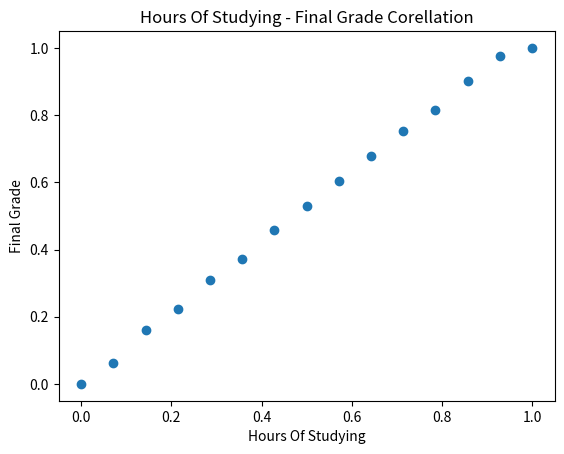
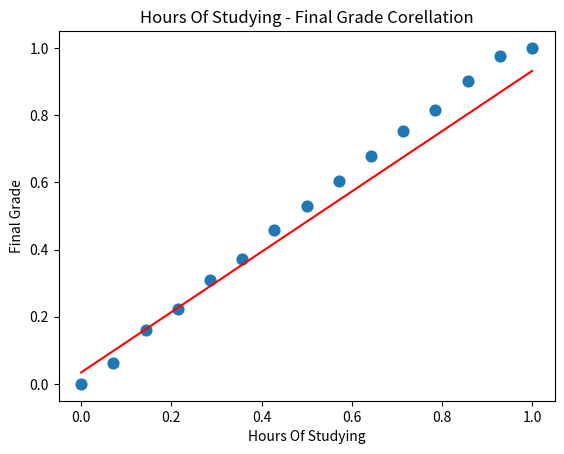

The matplotlib source for these figures, in order:
import matplotlib.pyplot as plt
import numpy as np


if __name__ == "__main__":

    # Data
    X = np.array([2, 4, 6, 8, 10, 12, 14, 16, 18, 20, 22, 24, 26, 28, 30], dtype=float)  # Hours of studying 
    y = np.array([16, 21, 29, 34, 41, 46, 53, 59, 65, 71, 77, 82, 89, 95, 97], dtype=float)  # Final grade

    # Data normalization (to avoid exploding gradient)
    # Min-Max Normalization  
    temp_y = y  # i have overriden X and y with the normalized versions so i am using this to make predictions at the end
    temp_X = X  # i have overriden X and y with the normalized versions so i am using this to make predictions at the end
    y = (y - min(y)) / (max(y) - min(y))
    X = (X - min(X)) / (max(X) - min(X))
    print(y)
    
    # X_norm_rounded = np.round(X_norm, 4)  # 4 δεκαδικά

    # Step 0: Visualize the data
    plt.scatter(X, y)
    plt.xlabel("Hours Of Studying")
    plt.ylabel("Final Grade")
    plt.title("Hours Of Studying - Final Grade Corellation")
    plt.show()


    # Step 1: Decide the model we are learning
    # For linear regression its a straight line y = wX + bres_pred
    w = 0.0
    b = 0.0


    # Step 2: What do we mean with predict? 
    def predict(X, w, b):
        return w*X + b
    

    # Step 3: Define Loss Function (for lr its the MSE)
    def calculate_loss(y,X,b,w):
        y_hat = predict(X,w,b)
        m = len(y)
        mse = (1/m) * np.sum((y - y_hat)**2)
        return mse


    # Step 4: Compute Gradient
    def calculate_gradient(y,X,w,b):
        y_hat = predict(X,w,b)
        dw =  (y_hat - y)*X
        db =  (y_hat - y)
        return dw, db
    
    # Step 5: Update Paremeters
    def gradient_descent(y,X,w,b, lr=0.01, epochs=1000):
        m = len(y)
        for i in range(epochs):
            index_array = np.arange(0, m)
            np.random.shuffle(index_array)

            # print(index_array)
            for j in range(len(index_array)):
                dw, db = calculate_gradient(y[j],X[j],w,b)
                w = w - lr*dw
                b = b - lr*db
                # print(f'iteration[{j}] --- new weight {w} ---- new bias {b}')

            if (i % 10 == 0):
                print(f'Epoch {i}, Loss: {calculate_loss(y, X, w, b)}')

        return w, b
        

        # TRAIN MODEL AND VISUALISE 
    w_final, b_final = gradient_descent(X, y, w, b, lr=0.001, epochs=2000)
    
    # Make prediction after model is trained
    normalized_grade = (16 - min(temp_X)) / (max(temp_X) - min(temp_X))  # normalized x
    normalized_res_pred = predict(normalized_grade, w_final, b_final)  # normalized y_hat
    res_pred = normalized_res_pred*(max(temp_y) - min(temp_y)) + min(temp_y)  # de-normalize y_hat
    print('if you study 17 hours expect this grade : ' + str(res_pred))
    print(f"Final weight: {w_final}, Final bias: {b_final}")


    plt.scatter(X, y, s=60)
    plt.plot(X, predict(X, w_final, b_final), color='red')  # learned line
    plt.xlabel("Hours Of Studying")
    plt.ylabel("Final Grade")
    plt.title("Hours Of Studying - Final Grade Corellation")
    plt.show()
